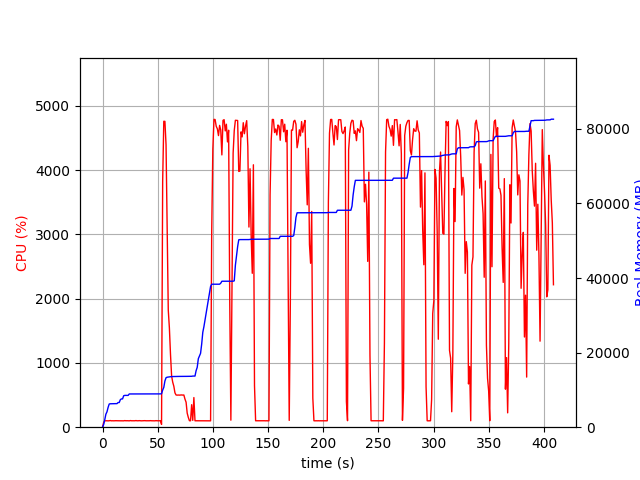

The table this chart was drawn from, first rows:
elapsed_time, nproc, cpu, mem_real, mem_virtual
4.267692565917969e-05, 1, 0.0, 9.027, 3186
1.006, 1, 74.5, 732.7, 1688
2.013, 1, 99.3, 2015, 3656
3.021, 1, 100.2, 3485, 6536
4.028, 1, 100.3, 4129, 6786
5.035, 1, 98.4, 5305, 8578
6.042, 1, 100.2, 6225, 10738
7.049, 1, 103.3, 6281, 10738
8.057, 1, 99.3, 6295, 10738
9.063, 1, 100.3, 6305, 10738
10.07, 1, 99.3, 6305, 10738
11.08, 1, 100.2, 6305, 10738
12.09, 1, 101.1, 6323, 10738
13.1, 1, 100.0, 6325, 10750
14.11, 1, 100.1, 6619, 10750
15.12, 1, 100.1, 6619, 10750
16.12, 1, 100.1, 7381, 10750
17.13, 1, 100.0, 7591, 10750
18.14, 1, 100.1, 7591, 10750
19.15, 1, 99.0, 8439, 13310
20.16, 1, 103.0, 8529, 13310
21.17, 1, 100.0, 8529, 13310
22.18, 1, 101.1, 8529, 13310
23.19, 1, 100.1, 8531, 13310
24.2, 1, 99.1, 8913, 13310
25.21, 1, 103.0, 8913, 13310
26.22, 1, 100.1, 8913, 13310
27.23, 1, 100.0, 8913, 13310
28.24, 1, 101.1, 8913, 13310
29.25, 1, 100.1, 8915, 13310
30.26, 1, 103.1, 8921, 13310
31.27, 1, 100.0, 8921, 13310
32.27, 1, 100.1, 8921, 13310
33.28, 1, 102.0, 8921, 13310
34.29, 1, 100.1, 8923, 13310
35.3, 1, 99.1, 8923, 13310
36.31, 1, 100.1, 8923, 13310
37.32, 1, 100.0, 8923, 13310
38.33, 1, 102.0, 8923, 13310
39.34, 1, 100.1, 8923, 13310
40.35, 1, 100.1, 8923, 13310
41.36, 1, 100.1, 8925, 13310
42.37, 1, 100.1, 8925, 13310
43.37, 1, 102.1, 8929, 13310
44.38, 1, 100.1, 8931, 13310
45.39, 1, 100.1, 8931, 13310
46.4, 1, 101.1, 8931, 13310
47.41, 1, 99.1, 8931, 13310
48.42, 1, 102.0, 8931, 13310
49.43, 1, 100.1, 8931, 13310
50.44, 1, 100.1, 8931, 13310
51.45, 1, 101.1, 8931, 13310
52.46, 1, 100.0, 8931, 13310
53.47, 3, 43.6, 8977, 13615
54.48, 1, 3823, 9948, 17677
55.5, 1, 4760, 10666, 18469
56.52, 1, 4759, 12389, 20401
57.54, 1, 4395, 13272, 21267
58.55, 1, 3164, 13405, 21407
59.56, 1, 1821, 13455, 21407
... 344 more rows
